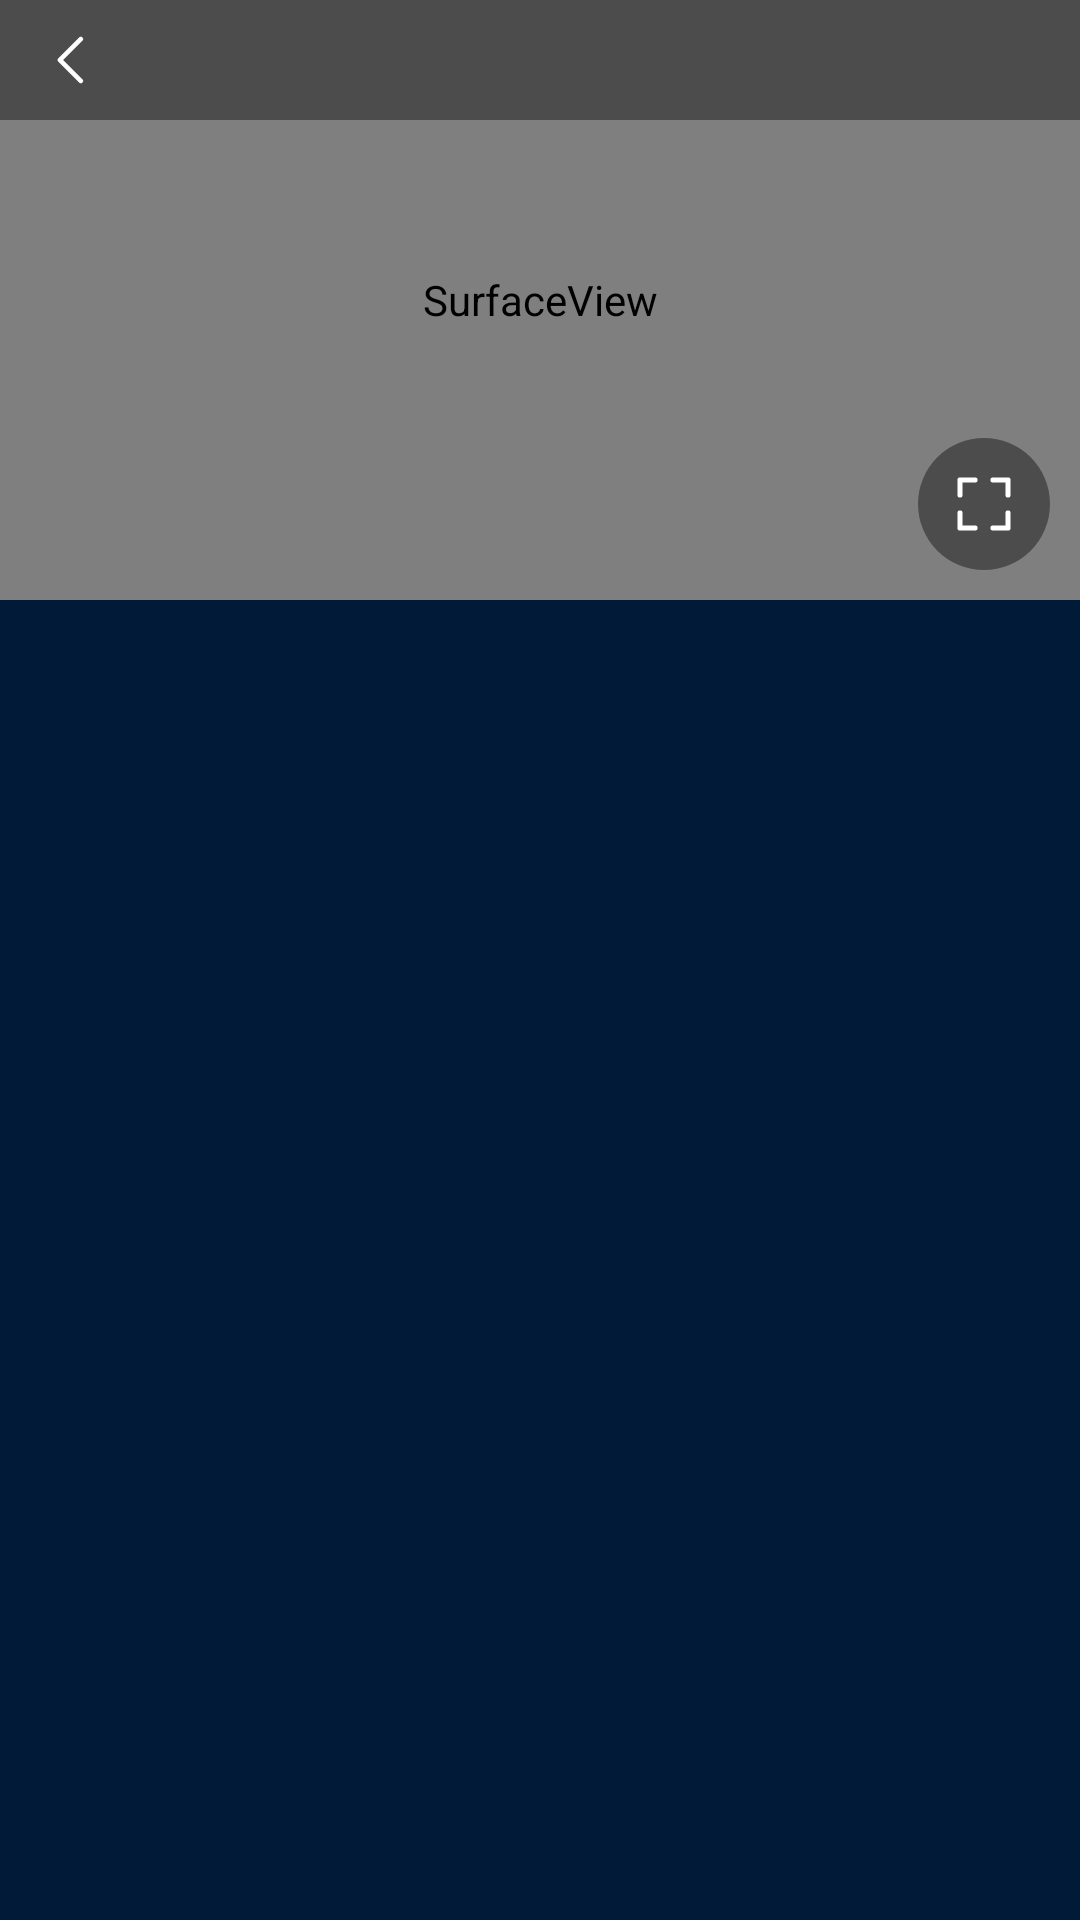

Write the Android layout XML for this screen, with the resource values it uses.
<!-- AndroidManifest.xml: application theme AppTheme -->
<!-- res/layout/activity_detail.xml -->
<?xml version="1.0" encoding="utf-8"?>
<LinearLayout xmlns:android="http://schemas.android.com/apk/res/android"
    android:layout_width="match_parent"
    android:layout_height="match_parent"
    android:background="@color/main_bg"
    android:orientation="vertical">

    <FrameLayout
        android:id="@+id/detail_player_box"
        android:layout_width="match_parent"
        android:layout_height="200dip"
        android:background="@color/black">

        <SurfaceView
            android:id="@+id/detail_surface"
            android:layout_width="match_parent"
            android:layout_height="match_parent"
            android:layout_gravity="center" />

        <ImageView
            android:id="@+id/detail_play_icon"
            android:layout_width="48dip"
            android:layout_height="48dip"
            android:layout_gravity="center"
            android:background="@drawable/bg_circle_black60"
            android:padding="12dip"
            android:src="@drawable/ic_play"
            android:visibility="gone" />

        <ProgressBar
            android:id="@+id/detail_spin"
            android:layout_width="36dip"
            android:layout_height="36dip"
            android:layout_gravity="center"
            android:indeterminateTint="@color/orange"
            android:visibility="gone" />

        <LinearLayout
            android:layout_width="match_parent"
            android:layout_height="40dip"
            android:layout_gravity="top"
            android:background="#66000000"
            android:gravity="center_vertical"
            android:orientation="horizontal"
            android:paddingLeft="4dip"
            android:paddingRight="8dip">

            <ImageView
                android:id="@+id/detail_back"
                android:layout_width="40dip"
                android:layout_height="40dip"
                android:padding="9dip"
                android:src="@drawable/ic_back" />

            <TextView
                android:id="@+id/detail_title"
                android:layout_width="0dip"
                android:layout_height="wrap_content"
                android:layout_weight="1"
                android:ellipsize="middle"
                android:singleLine="true"
                android:textColor="@color/white"
                android:textSize="14sp" />

        </LinearLayout>

        <ImageView
            android:id="@+id/detail_expand"
            android:layout_width="44dip"
            android:layout_height="44dip"
            android:layout_gravity="right|bottom"
            android:layout_margin="10dip"
            android:background="@drawable/bg_circle_black60"
            android:padding="10dip"
            android:src="@drawable/ic_expand" />
    </FrameLayout>

    <FrameLayout
        android:layout_width="match_parent"
        android:layout_height="0dip"
        android:layout_weight="1">

        <ScrollView
            android:id="@+id/detail_scroll"
            android:layout_width="match_parent"
            android:layout_height="match_parent"
            android:scrollbars="none">

            <LinearLayout
                android:id="@+id/detail_content"
                android:layout_width="match_parent"
                android:layout_height="wrap_content"
                android:orientation="vertical"
                android:paddingBottom="24dip" />
        </ScrollView>

        <ProgressBar
            android:id="@+id/detail_loading"
            android:layout_width="36dip"
            android:layout_height="36dip"
            android:layout_gravity="center"
            android:indeterminateTint="@color/orange"
            android:visibility="gone" />
    </FrameLayout>
</LinearLayout>
<!-- resources referenced by this layout -->
<resources>
  <color name="black">#ff000000</color>
  <color name="main_bg">#ff001a37</color>
  <color name="orange">#ffffb40a</color>
  <color name="white">#ffffffff</color>
  <!-- drawable bg_circle_black60 (drawable) -->
  <?xml version="1.0" encoding="utf-8"?>
  <shape xmlns:android="http://schemas.android.com/apk/res/android" android:shape="oval">
    <solid android:color="#66000000" />
    <size android:width="12dip" android:height="12dip" />
  </shape>
  <!-- drawable ic_back (drawable) -->
  <?xml version="1.0" encoding="utf-8"?>
  <vector xmlns:android="http://schemas.android.com/apk/res/android" android:width="24dip" android:height="24dip" android:viewportWidth="24" android:viewportHeight="24">
    <path android:pathData="M15.2 4.4 L7.6 12 L15.2 19.6" android:strokeColor="#ffffffff" android:strokeWidth="1.7" android:strokeLineCap="round" android:strokeLineJoin="round" android:fillColor="#00000000" />
  </vector>
  <!-- drawable ic_expand (drawable) -->
  <?xml version="1.0" encoding="utf-8"?>
  <vector xmlns:android="http://schemas.android.com/apk/res/android" android:width="24dip" android:height="24dip" android:viewportWidth="24" android:viewportHeight="24">
    <path android:pathData="M9 4 H4 V9" android:strokeColor="#ffffffff" android:strokeWidth="1.7" android:strokeLineCap="round" android:strokeLineJoin="round" android:fillColor="#00000000" />
    <path android:pathData="M15 4 H20 V9" android:strokeColor="#ffffffff" android:strokeWidth="1.7" android:strokeLineCap="round" android:strokeLineJoin="round" android:fillColor="#00000000" />
    <path android:pathData="M20 15 V20 H15" android:strokeColor="#ffffffff" android:strokeWidth="1.7" android:strokeLineCap="round" android:strokeLineJoin="round" android:fillColor="#00000000" />
    <path android:pathData="M4 15 V20 H9" android:strokeColor="#ffffffff" android:strokeWidth="1.7" android:strokeLineCap="round" android:strokeLineJoin="round" android:fillColor="#00000000" />
  </vector>
  <!-- drawable ic_play (drawable) -->
  <?xml version="1.0" encoding="utf-8"?>
  <vector xmlns:android="http://schemas.android.com/apk/res/android" android:width="24dip" android:height="24dip" android:viewportWidth="24" android:viewportHeight="24">
    <path android:pathData="M8 4.8 L19 12 L8 19.2 Z" android:fillColor="#ffffffff" />
  </vector>
  <style name="AppTheme" parent="@android:style/Theme.Material.NoActionBar">
          <item name="android:colorPrimary">@color/main_bg</item>
          <item name="android:colorPrimaryDark">@color/main_bg</item>
          <item name="android:colorAccent">@color/orange</item>
          <item name="android:windowBackground">@color/main_bg</item>
          <item name="android:textColorPrimary">@color/white</item>
          <item name="android:textColorSecondary">@color/white_44</item>
          <item name="android:statusBarColor">@color/main_bg</item>
          <item name="android:navigationBarColor">@color/main_bg</item>
      </style>
  <color name="white_44">#8fffffff</color>
</resources>
